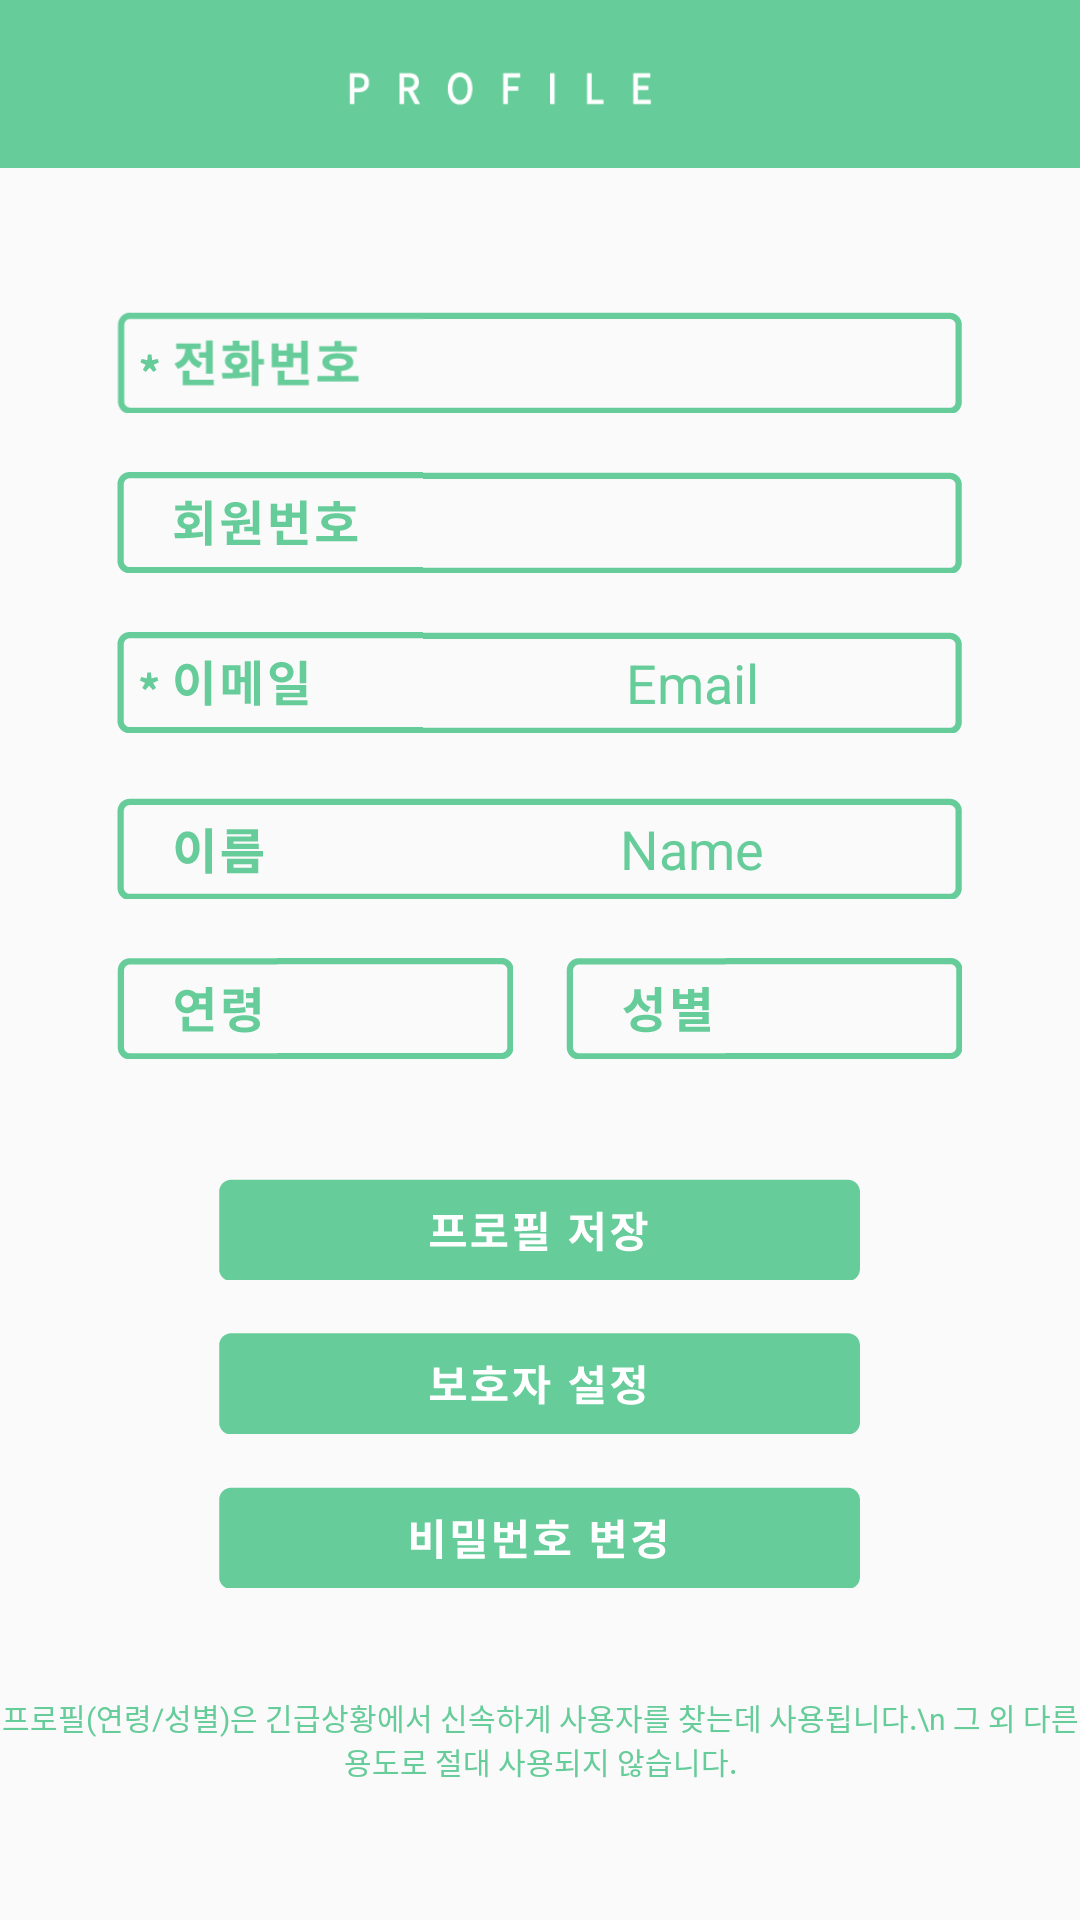

This screen was rendered from an Android layout file. Write that file and the resources it references.
<!-- AndroidManifest.xml: application theme AppTheme -->
<!-- res/layout/activity_profile.xml -->
<?xml version="1.0" encoding="utf-8"?>
<RelativeLayout xmlns:android="http://schemas.android.com/apk/res/android"
    xmlns:app="http://schemas.android.com/apk/res-auto"
    android:layout_width="match_parent"
    android:layout_height="match_parent"
    android:orientation="vertical">

    <android.support.design.widget.AppBarLayout
        android:id="@+id/appbarlayout"
        android:layout_width="match_parent"
        android:layout_height="wrap_content"
        android:theme="@style/AppTheme.AppBarOverlay">

        <android.support.v7.widget.Toolbar
            android:id="@+id/toolbar"
            android:layout_width="match_parent"
            android:layout_height="?attr/actionBarSize"
            android:background="@color/colorPrimary"
            app:popupTheme="@style/AppTheme.PopupOverlay" >

            <ImageView
                android:id="@+id/toolbar_img"
                android:layout_width="match_parent"
                android:layout_height="match_parent"
                android:background="@drawable/toolbar_profile" />

        </android.support.v7.widget.Toolbar>

    </android.support.design.widget.AppBarLayout>

    <LinearLayout
        android:id="@+id/input_layout"
        android:layout_width="match_parent"
        android:layout_height="wrap_content"
        android:orientation="vertical"
        android:layout_centerHorizontal="true"
        android:layout_below="@+id/appbarlayout">

        <LinearLayout
            android:layout_width="wrap_content"
            android:layout_height="wrap_content"
            android:orientation="horizontal"
            android:layout_gravity="center"
            android:layout_marginTop="48dp">

            <ImageView
                android:layout_width="102.00dp"
                android:layout_height="33.67dp"
                android:background="@drawable/box_phone2" />

            <TextView
                android:id="@+id/phone"
                android:layout_width="179.67dp"
                android:layout_height="33.67dp"
                android:background="@drawable/box_right"
                android:gravity="center"
                android:singleLine="true"
                android:textColor="@color/colorPrimary"
                android:textColorHint="@color/colorPrimary"
                app:font="custom1"/>
        </LinearLayout>

        <LinearLayout
            android:layout_width="wrap_content"
            android:layout_height="wrap_content"
            android:orientation="horizontal"
            android:layout_gravity="center"
            android:layout_marginTop="19.67dp">

            <ImageView
                android:layout_width="102.00dp"
                android:layout_height="33.67dp"
                android:background="@drawable/member_no"/>

            <TextView
                android:id="@+id/user_code"
                android:layout_width="179.67dp"
                android:layout_height="33.67dp"
                android:background="@drawable/box_right"
                android:layout_gravity="center"
                android:gravity="center"
                android:textColor="@color/colorPrimary"/>
        </LinearLayout>

        <LinearLayout
            android:layout_width="wrap_content"
            android:layout_height="wrap_content"
            android:orientation="horizontal"
            android:layout_gravity="center"
            android:layout_marginTop="19.67dp">

            <ImageView
                android:layout_width="102.00dp"
                android:layout_height="33.67dp"
                android:background="@drawable/box_email" />

            <EditText
                android:id="@+id/email"
                android:layout_width="179.67dp"
                android:layout_height="33.67dp"
                android:background="@drawable/box_right"
                android:gravity="center"
                android:hint="Email"
                android:singleLine="true"
                android:textCursorDrawable="@null"
                android:textColor="@color/colorPrimary"
                android:textColorHint="@color/colorPrimary"
                app:font="custom1"/>
        </LinearLayout>

        <LinearLayout
            android:layout_width="wrap_content"
            android:layout_height="wrap_content"
            android:orientation="horizontal"
            android:layout_gravity="center"
            android:layout_marginTop="21.67dp">

            <ImageView
                android:layout_width="102.00dp"
                android:layout_height="33.67dp"
                android:background="@drawable/box_name" />

            <EditText
                android:id="@+id/name"
                android:layout_width="179.67dp"
                android:layout_height="33.67dp"
                android:background="@drawable/box_right"
                android:gravity="center"
                android:hint="Name"
                android:singleLine="true"
                android:textColor="@color/colorPrimary"
                android:textColorHint="@color/colorPrimary"
                app:font="custom1"/>
        </LinearLayout>

        <LinearLayout
            android:layout_width="wrap_content"
            android:layout_height="wrap_content"
            android:orientation="horizontal"
            android:layout_gravity="center"
            android:layout_marginTop="19.67dp">

            <LinearLayout
                android:layout_width="wrap_content"
                android:layout_height="wrap_content"
                android:orientation="horizontal"
                android:layout_gravity="center">

                <ImageView
                    android:layout_width="53.33dp"
                    android:layout_height="33.67dp"
                    android:background="@drawable/box_age" />

                <Spinner
                    android:id="@+id/age"
                    android:layout_width="78.67dp"
                    android:layout_height="33.67dp"
                    android:background="@drawable/box_small"
                    style="@style/Widget.AppCompat.Spinner.DropDown"
                    android:dropDownSelector="@color/colorPrimary"
                    android:gravity="center"
                    android:spinnerMode="dropdown"
                    app:font="custom1"/>

            </LinearLayout>

            <LinearLayout
                android:layout_width="wrap_content"
                android:layout_height="wrap_content"
                android:orientation="horizontal"
                android:layout_marginLeft="17.67dp"
                android:layout_gravity="center">

                <ImageView
                    android:layout_width="53.33dp"
                    android:layout_height="33.67dp"
                    android:background="@drawable/box_gender" />

                <Spinner
                    android:id="@+id/gender"
                    android:layout_width="78.67dp"
                    android:layout_height="33.67dp"
                    style="@style/Widget.AppCompat.Spinner.DropDown"
                    android:dropDownSelector="@color/colorPrimary"
                    android:background="@drawable/box_small"
                    android:gravity="center"
                    android:spinnerMode="dropdown"
                    app:font="custom1"/>
            </LinearLayout>

        </LinearLayout>

    </LinearLayout>

    <LinearLayout
        android:layout_width="match_parent"
        android:layout_height="wrap_content"
        android:orientation="vertical"
        android:layout_marginTop="40dp"
        android:layout_below="@+id/input_layout"
        android:layout_alignParentBottom="true">

        <Button
            android:id="@+id/profile_save_btn"
            android:layout_width="213.67dp"
            android:layout_height="33.67dp"
            android:layout_gravity="center_horizontal"
            android:background="@drawable/profile_save_btn" />

        <Button
            android:id="@+id/guardian_link_btn"
            android:layout_width="213.67dp"
            android:layout_height="33.67dp"
            android:layout_below="@+id/profile_save_btn"
            android:layout_marginTop="17.67dp"
            android:layout_gravity="center_horizontal"
            android:background="@drawable/profile_guard_btn" />

        <Button
            android:id="@+id/pw_change_link_btn"
            android:layout_width="213.67dp"
            android:layout_height="33.67dp"
            android:layout_below="@+id/guardian_link"
            android:layout_marginTop="17.67dp"
            android:layout_gravity="center_horizontal"
            android:background="@drawable/profile_pw_btn" />

        <TextView
            android:layout_width="match_parent"
            android:layout_height="wrap_content"
            android:layout_marginTop="35.67dp"
            android:gravity="center"
            android:textSize="10.00dp"
            android:textColor="@color/colorPrimary"
            android:text="프로필(연령/성별)은 긴급상황에서 신속하게 사용자를 찾는데 사용됩니다.\n 그 외 다른 용도로 절대 사용되지 않습니다."/>

    </LinearLayout>

</RelativeLayout>
<!-- resources referenced by this layout -->
<resources>
  <color name="colorPrimary">#66CC99</color>
  <!-- drawable box_age: png bitmap (drawable, 2551 bytes) -->
  <!-- drawable box_email: png bitmap (drawable, 3263 bytes) -->
  <!-- drawable box_gender: png bitmap (drawable, 2269 bytes) -->
  <!-- drawable box_name: png bitmap (drawable, 2278 bytes) -->
  <!-- drawable box_phone2: png bitmap (drawable, 6404 bytes) -->
  <!-- drawable box_right: png bitmap (drawable, 1097 bytes) -->
  <!-- drawable box_small: png bitmap (drawable, 875 bytes) -->
  <!-- drawable member_no: png bitmap (drawable, 3759 bytes) -->
  <!-- drawable profile_guard_btn: png bitmap (drawable, 5202 bytes) -->
  <!-- drawable profile_pw_btn: png bitmap (drawable, 4708 bytes) -->
  <!-- drawable profile_save_btn: png bitmap (drawable, 4601 bytes) -->
  <!-- drawable toolbar_profile: png bitmap (drawable, 3580 bytes) -->
  <style name="AppTheme.AppBarOverlay" parent="ThemeOverlay.AppCompat.Dark.ActionBar" />
  <style name="AppTheme.PopupOverlay" parent="ThemeOverlay.AppCompat.Light" />
  <style name="AppTheme" parent="Theme.AppCompat.Light.NoActionBar">
          
          <item name="colorPrimary">@color/colorPrimary</item>
          <item name="colorPrimaryDark">@color/colorPrimaryDark</item>
          <item name="colorAccent">@color/colorAccent</item>
  
          <item name="windowActionBar">false</item>
          <item name="windowNoTitle">true</item>
      </style>
  <color name="colorPrimaryDark">#00CC99</color>
  <color name="colorAccent">#66CC99</color>
</resources>
